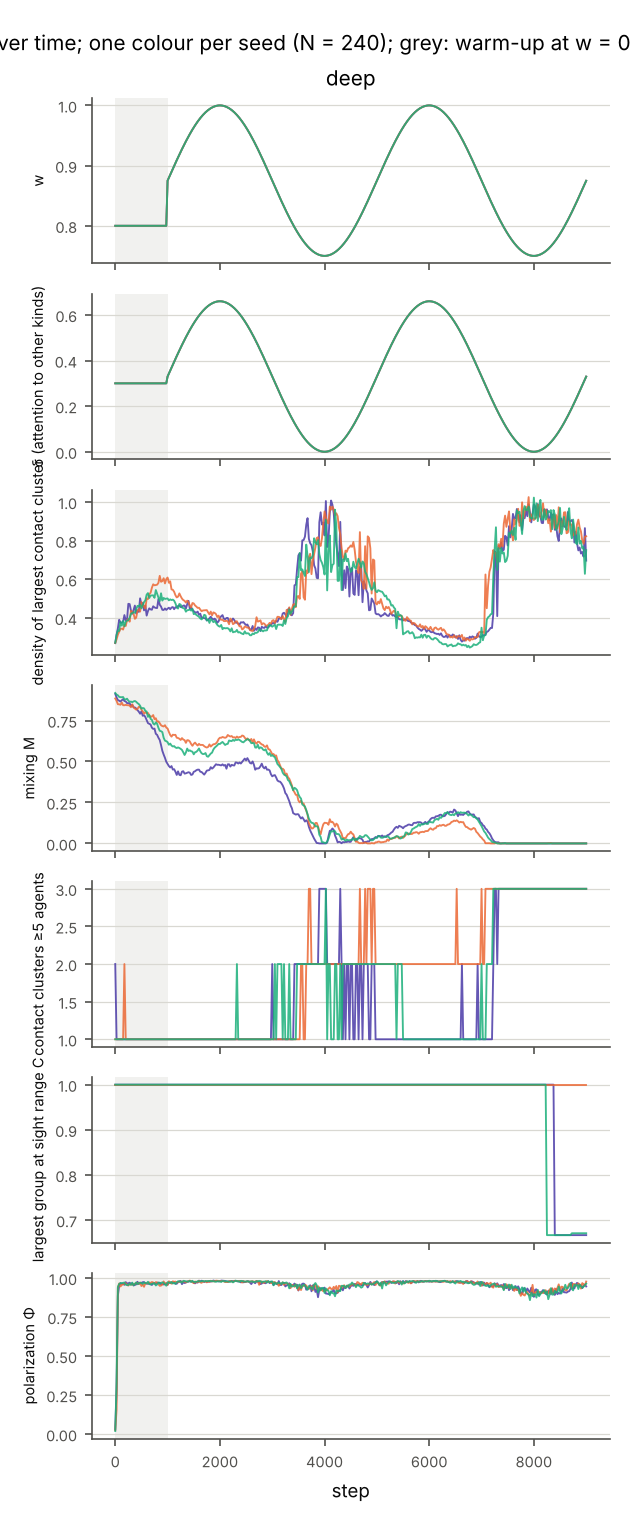

Source data for this figure (header and first rows):
schedule, seed, t, w, delta0, Phi, C, M, clusters, clusters_5, largest, aspect, align_axis, nn, density, extent
deep, 6000, 0, 0.8, 0.3, 0.03126, 1.0, 0.9119, 3, 2, 0.975, 1.048, 0.9985, 0.9636, 0.2691, 17.56
deep, 6000, 25, 0.8, 0.3, 0.2842, 1.0, 0.8909, 8, 1, 0.9625, 1.132, 0.8868, 1.006, 0.3119, 16.15
deep, 6000, 50, 0.8, 0.3, 0.8866, 1.0, 0.8747, 11, 1, 0.95, 1.109, 0.9588, 1.032, 0.3455, 14.2
deep, 6000, 75, 0.8, 0.3, 0.9521, 1.0, 0.8708, 11, 1, 0.9375, 1.178, 0.9636, 1.054, 0.39, 14.03
deep, 6000, 100, 0.8, 0.3, 0.9663, 1.0, 0.8656, 9, 1, 0.9542, 1.241, 0.9749, 1.063, 0.3746, 14.34
deep, 6000, 125, 0.8, 0.3, 0.9623, 1.0, 0.8735, 8, 1, 0.9583, 1.229, 0.9777, 1.024, 0.3759, 14.1
deep, 6000, 150, 0.8, 0.3, 0.9631, 1.0, 0.8802, 9, 1, 0.9542, 1.251, 0.9907, 1.025, 0.3799, 14.01
deep, 6000, 175, 0.8, 0.3, 0.9557, 1.0, 0.8691, 10, 1, 0.9417, 1.314, 0.9957, 1.037, 0.4143, 13.89
deep, 6000, 200, 0.8, 0.3, 0.9732, 1.0, 0.8662, 9, 1, 0.95, 1.209, 0.994, 1.054, 0.3868, 13.38
deep, 6000, 225, 0.8, 0.3, 0.9645, 1.0, 0.8561, 7, 1, 0.9667, 1.246, 0.9971, 1.019, 0.3899, 13.54
deep, 6000, 250, 0.8, 0.3, 0.9654, 1.0, 0.8561, 10, 1, 0.9458, 1.299, 0.996, 1.013, 0.4728, 13.18
deep, 6000, 275, 0.8, 0.3, 0.9694, 1.0, 0.8552, 9, 1, 0.95, 1.308, 0.9976, 1.022, 0.4711, 13.17
deep, 6000, 300, 0.8, 0.3, 0.9621, 1.0, 0.8384, 9, 1, 0.9542, 1.277, 0.9889, 1.013, 0.4379, 13.13
deep, 6000, 325, 0.8, 0.3, 0.9657, 1.0, 0.8452, 9, 1, 0.9625, 1.252, 0.9977, 1.022, 0.421, 13
deep, 6000, 350, 0.8, 0.3, 0.9516, 1.0, 0.8307, 7, 1, 0.9708, 1.303, 0.9958, 1.022, 0.4405, 13.17
deep, 6000, 375, 0.8, 0.3, 0.955, 1.0, 0.8295, 10, 1, 0.9583, 1.332, 0.9994, 1.006, 0.4635, 12.94
deep, 6000, 400, 0.8, 0.3, 0.9586, 1.0, 0.8234, 8, 1, 0.9667, 1.332, 0.9962, 1.013, 0.4224, 13.13
deep, 6000, 425, 0.8, 0.3, 0.9753, 1.0, 0.8133, 8, 1, 0.9667, 1.332, 0.9976, 1.011, 0.4393, 13.1
deep, 6000, 450, 0.8, 0.3, 0.9612, 1.0, 0.8039, 8, 1, 0.9667, 1.365, 0.9988, 1.001, 0.4308, 13.11
deep, 6000, 475, 0.8, 0.3, 0.9669, 1.0, 0.7914, 11, 1, 0.925, 1.334, 0.9884, 1.009, 0.5012, 12.37
deep, 6000, 500, 0.8, 0.3, 0.9684, 1.0, 0.8057, 5, 1, 0.9625, 1.353, 0.9977, 1, 0.4675, 12.77
deep, 6000, 525, 0.8, 0.3, 0.9726, 1.0, 0.7788, 5, 1, 0.9625, 1.362, 0.9961, 1.005, 0.4771, 12.77
deep, 6000, 550, 0.8, 0.3, 0.9734, 1.0, 0.7824, 6, 1, 0.9708, 1.332, 0.9995, 1.004, 0.4386, 12.94
deep, 6000, 575, 0.8, 0.3, 0.9655, 1.0, 0.7713, 6, 1, 0.9625, 1.324, 0.9979, 1, 0.4645, 12.68
deep, 6000, 600, 0.8, 0.3, 0.9643, 1.0, 0.7526, 4, 1, 0.9792, 1.317, 0.9977, 1.001, 0.4117, 13.09
deep, 6000, 625, 0.8, 0.3, 0.9623, 1.0, 0.7342, 5, 1, 0.9667, 1.307, 0.9988, 1.004, 0.4351, 12.76
deep, 6000, 650, 0.8, 0.3, 0.963, 1.0, 0.7301, 6, 1, 0.9625, 1.317, 0.9992, 1, 0.4493, 12.72
deep, 6000, 675, 0.8, 0.3, 0.9623, 1.0, 0.7256, 6, 1, 0.9625, 1.275, 0.9973, 1, 0.4438, 12.5
deep, 6000, 700, 0.8, 0.3, 0.9547, 1.0, 0.7063, 6, 1, 0.9667, 1.259, 0.9998, 1, 0.442, 12.53
deep, 6000, 725, 0.8, 0.3, 0.9676, 1.0, 0.6988, 5, 1, 0.9708, 1.267, 0.9991, 1, 0.46, 12.59
deep, 6000, 750, 0.8, 0.3, 0.9628, 1.0, 0.7006, 6, 1, 0.9708, 1.248, 0.9994, 1.004, 0.4539, 12.53
deep, 6000, 775, 0.8, 0.3, 0.9627, 1.0, 0.669, 6, 1, 0.975, 1.232, 1, 1.001, 0.4514, 12.52
deep, 6000, 800, 0.8, 0.3, 0.9697, 1.0, 0.6625, 5, 1, 0.975, 1.225, 0.9999, 1.006, 0.4507, 12.44
deep, 6000, 825, 0.8, 0.3, 0.9686, 1.0, 0.6451, 7, 1, 0.9625, 1.239, 0.996, 1.002, 0.4975, 12.32
deep, 6000, 850, 0.8, 0.3, 0.9696, 1.0, 0.6311, 5, 1, 0.9833, 1.177, 0.998, 1, 0.4678, 12.36
deep, 6000, 875, 0.8, 0.3, 0.96, 1.0, 0.6, 5, 1, 0.9833, 1.145, 0.9911, 1, 0.4582, 12.35
deep, 6000, 900, 0.8, 0.3, 0.9612, 1.0, 0.565, 4, 1, 0.9833, 1.121, 0.9933, 1.019, 0.4415, 12.41
deep, 6000, 925, 0.8, 0.3, 0.958, 1.0, 0.5423, 3, 1, 0.9917, 1.105, 0.9951, 1.006, 0.4407, 12.35
deep, 6000, 950, 0.8, 0.3, 0.9619, 1.0, 0.5221, 2, 1, 0.9958, 1.091, 0.9999, 1.004, 0.4487, 12.35
deep, 6000, 975, 0.8, 0.3, 0.9641, 1.0, 0.4984, 1, 1, 1.0, 1.093, 0.9944, 1, 0.4412, 12.41
deep, 6000, 1000, 0.875, 0.33, 0.9563, 1.0, 0.4854, 1, 1, 1.0, 1.08, 0.9696, 1.001, 0.4474, 12.4
deep, 6000, 1025, 0.8799, 0.343, 0.9707, 1.0, 0.4721, 1, 1, 1.0, 1.071, 0.9595, 1.005, 0.4525, 12.43
deep, 6000, 1050, 0.8848, 0.3559, 0.9706, 1.0, 0.4634, 2, 1, 0.9958, 1.063, 0.9975, 1.013, 0.4446, 12.36
deep, 6000, 1075, 0.8897, 0.3688, 0.9692, 1.0, 0.4719, 1, 1, 1.0, 1.043, 0.9954, 1.021, 0.4533, 12.29
deep, 6000, 1100, 0.8946, 0.3816, 0.9696, 1.0, 0.4507, 1, 1, 1.0, 1.042, 0.9245, 1.008, 0.456, 12.34
deep, 6000, 1125, 0.8994, 0.3944, 0.9718, 1.0, 0.4531, 2, 1, 0.9958, 1.036, 0.8555, 1.028, 0.4449, 12.27
deep, 6000, 1150, 0.9042, 0.407, 0.9631, 1.0, 0.4376, 1, 1, 1.0, 1.029, 0.7321, 1.029, 0.4549, 12.28
deep, 6000, 1175, 0.9089, 0.4196, 0.9626, 1.0, 0.418, 2, 1, 0.9958, 1.031, 0.6288, 1.024, 0.4529, 12.3
deep, 6000, 1200, 0.9136, 0.432, 0.9724, 1.0, 0.4397, 1, 1, 1.0, 1.034, 0.6344, 1.006, 0.4616, 12.34
deep, 6000, 1225, 0.9183, 0.4442, 0.9783, 1.0, 0.4185, 1, 1, 1.0, 1.029, 0.6051, 1.013, 0.4637, 12.3
deep, 6000, 1250, 0.9228, 0.4563, 0.9811, 1.0, 0.416, 2, 1, 0.9958, 1.027, 0.5751, 1.023, 0.4559, 12.22
deep, 6000, 1275, 0.9273, 0.4682, 0.9603, 1.0, 0.4383, 1, 1, 1.0, 1.022, 0.4671, 1.013, 0.457, 12.23
deep, 6000, 1300, 0.9317, 0.4798, 0.9717, 1.0, 0.4406, 1, 1, 1.0, 1.026, 0.3434, 1.031, 0.4633, 12.23
deep, 6000, 1325, 0.9361, 0.4912, 0.9673, 1.0, 0.426, 1, 1, 1.0, 1.041, 0.4215, 1.001, 0.4637, 12.33
deep, 6000, 1350, 0.9403, 0.5024, 0.9707, 1.0, 0.4278, 1, 1, 1.0, 1.045, 0.403, 1.008, 0.4476, 12.34
deep, 6000, 1375, 0.9444, 0.5133, 0.9775, 1.0, 0.4311, 4, 1, 0.9875, 1.055, 0.2159, 1.011, 0.4707, 12.33
deep, 6000, 1400, 0.9485, 0.524, 0.9764, 1.0, 0.4344, 4, 1, 0.9875, 1.05, 0.08058, 1.025, 0.488, 12.27
deep, 6000, 1425, 0.9524, 0.5343, 0.9787, 1.0, 0.4314, 2, 1, 0.9958, 1.061, 0.009115, 1.03, 0.4464, 12.53
deep, 6000, 1450, 0.9562, 0.5443, 0.9764, 1.0, 0.418, 3, 1, 0.9917, 1.086, 0.1366, 1.024, 0.4542, 12.66
deep, 6000, 1475, 0.9599, 0.554, 0.9779, 1.0, 0.4207, 2, 1, 0.9958, 1.078, 0.03921, 1.027, 0.4423, 12.66
... 1,023 more rows
